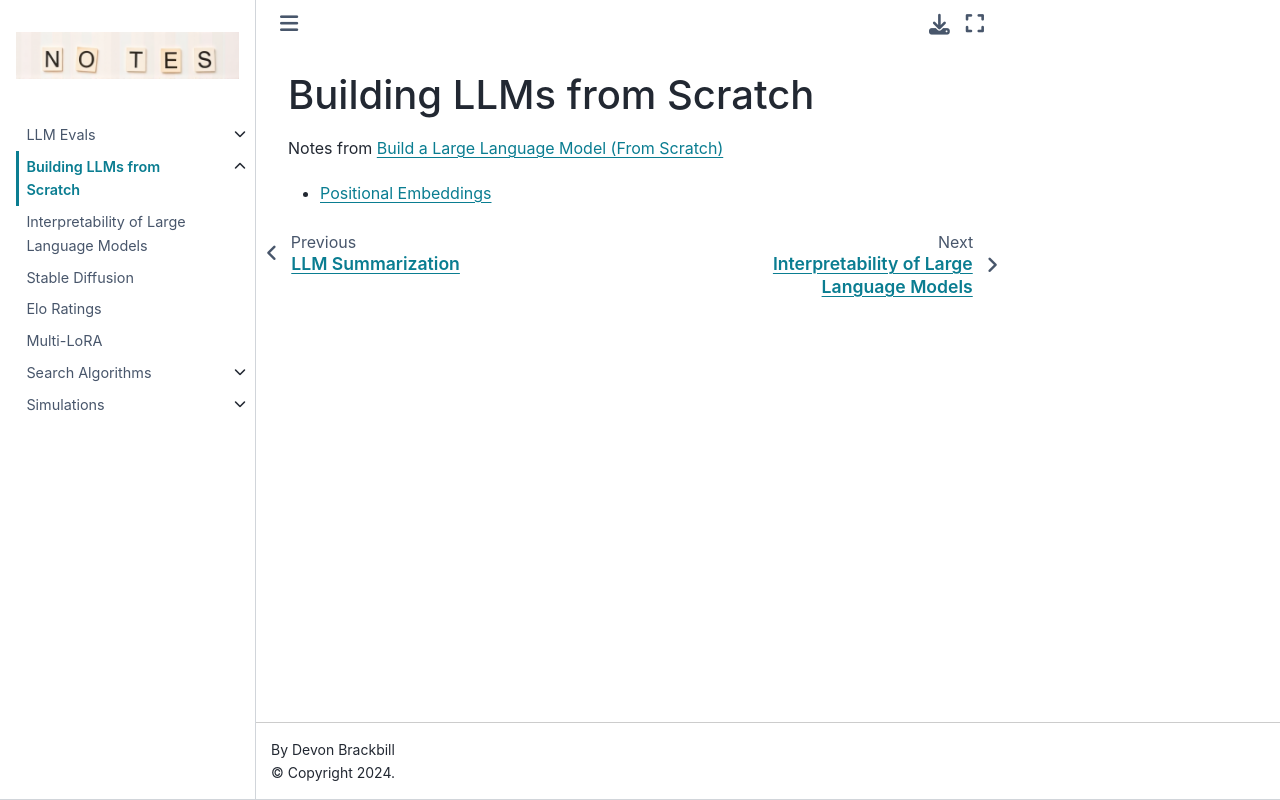

repository: devonbrackbill/all_notes · page: build_llm_scratch/index.html · generator: jekyll

# Building LLMs from Scratch

Notes from [Build a Large Language Model (From Scratch)](https://www.amazon.com/Build-Large-Language-Model-Scratch/dp/1633437167/)

* [Positional Embeddings](positional_embeddings.ipynb)
